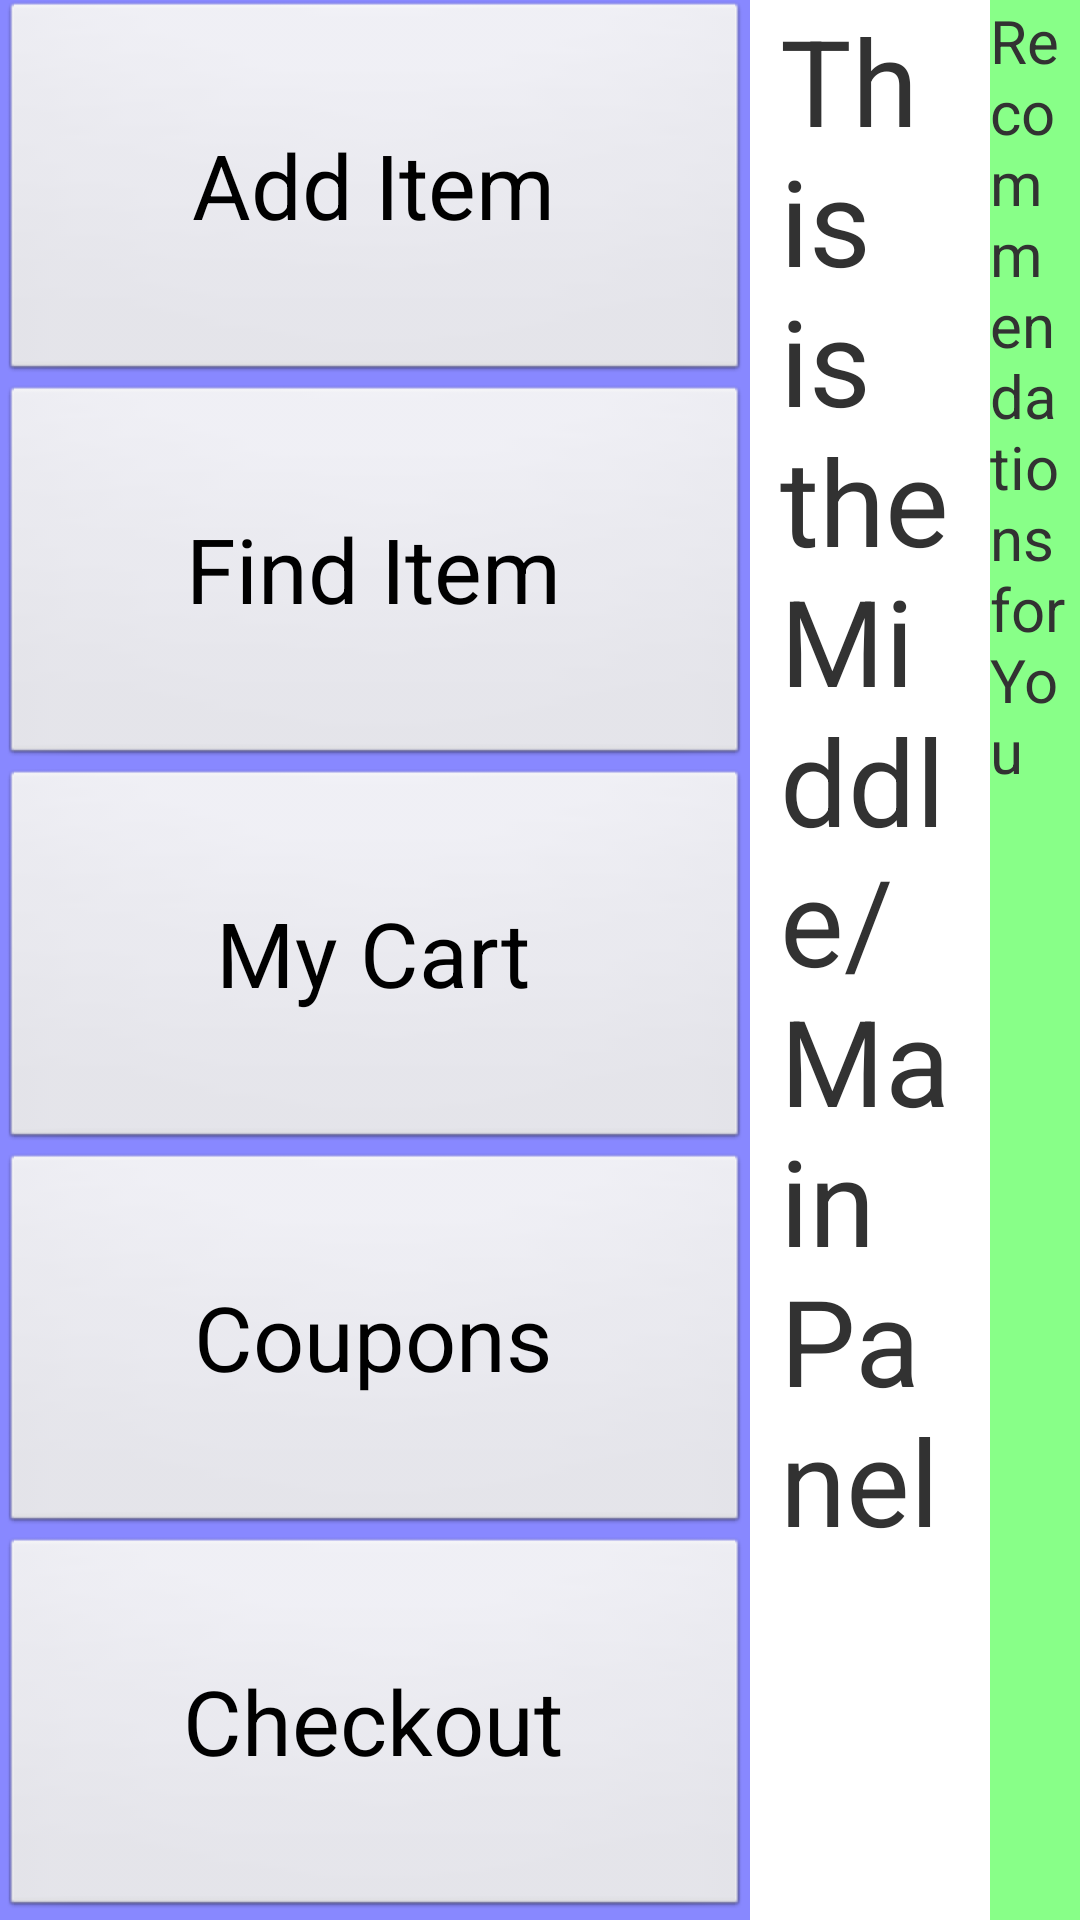

Write the Android layout XML for this screen, with the resource values it uses.
<!-- AndroidManifest.xml: application theme AppTheme -->
<!-- res/layout/activity_my_cart.xml -->
<?xml version="1.0" encoding="utf-8"?>
<LinearLayout xmlns:android="http://schemas.android.com/apk/res/android"
    android:layout_width="match_parent"
    android:layout_height="match_parent"
    android:orientation="horizontal" 
    android:baselineAligned="false">

    
    <LinearLayout
            android:layout_width="250dp"
            android:layout_height="match_parent"
			android:orientation="vertical" 
			android:background="@drawable/blue">

            <Button
                android:id="@+id/button1"
                android:layout_width="fill_parent"
                android:layout_height="0dp"
                android:layout_weight="1"
            	android:text="@string/add_item_button" 
            	android:textSize="30sp"
            	/>

            <Button
                android:id="@+id/button2"
                android:layout_width="fill_parent"
                android:layout_height="0dp"
                android:layout_weight="1"
            	android:text="@string/find_item_button" 
            	android:textSize="30sp"/>

            <Button
                android:id="@+id/button3"
                android:layout_width="fill_parent"
                android:layout_height="0dp"
                android:layout_weight="1"
            	android:text="@string/my_cart_button" 
            	android:textSize="30sp"/>

            <Button
                android:id="@+id/button4"
                android:layout_width="fill_parent"
                android:layout_height="0dp"
                android:layout_weight="1"
            	android:text="@string/coupon_button" 
            	android:textSize="30sp"/>
            
            <Button
                android:id="@+id/button5"
                android:layout_width="fill_parent"
                android:layout_height="0dp"
                android:layout_weight="1"
            	android:text="@string/checkout_button" 
            	android:textSize="30sp"/>

        </LinearLayout>
    
    
    <LinearLayout
        android:layout_width="0dp"
        android:layout_height="match_parent"
        android:layout_weight="2"
        android:orientation="vertical" 
        android:layout_marginLeft="10dip"
        android:layout_marginRight="10dip"
        >
        
        <TextView
            android:id="@+id/totalTextView"
            android:layout_width="match_parent"
            android:layout_height="wrap_content"
            android:text="@string/main_panel"
            android:textSize="40sp" 
            />

        <ScrollView
            android:id="@+id/itemizedScrollView"
            android:layout_width="fill_parent"
		    android:layout_height="fill_parent" 
			android:layout_marginTop="20dip"
			android:transcriptMode="alwaysScroll">
			
            <LinearLayout
            	android:id="@+id/itemizedVerticalLayout"
		        android:layout_width="match_parent"
                android:layout_height="wrap_content"
                android:orientation="vertical" 
                >
            </LinearLayout>
            
		</ScrollView>
        
    </LinearLayout>
    
    
    <LinearLayout
            android:layout_width="0dp"
            android:layout_height="fill_parent"
            android:layout_weight="1"
            android:orientation="vertical" 
            android:background="@drawable/green">
    
    	<TextView
		android:id="@+id/RecommendationTextView"
        android:layout_width="match_parent"
        android:layout_height="wrap_content"
        android:textSize="20sp"
        android:text="@string/recommendation_text" 
        />

    	<ScrollView
         android:layout_width="match_parent" 
         android:layout_height="fill_parent" 
         android:fadingEdge="none" 
         android:id="@+id/recommendationScrollview" 
         android:scrollbars="none">
        
                <LinearLayout 
                    android:id="@+id/recommendationVeticalLayout" 
                    android:layout_width="match_parent" 
                    android:layout_height="wrap_content" 
                    android:orientation="vertical"
                    android:gravity="center_horizontal">  
                    
                </LinearLayout>
    </ScrollView>
        
    </LinearLayout>
        

</LinearLayout>
<!-- resources referenced by this layout -->
<resources>
  <string name="add_item_button">Add Item</string>
  <string name="checkout_button">Checkout</string>
  <string name="coupon_button">Coupons</string>
  <string name="find_item_button">Find Item</string>
  <string name="main_panel">This is the Middle/Main Panel</string>
  <string name="my_cart_button">My Cart</string>
  <string name="recommendation_text">Recommendations for You</string>
  <style name="AppTheme" parent="AppBaseTheme">
          
      </style>
  <style name="AppBaseTheme" parent="android:Theme.Light">
          
      </style>
</resources>
